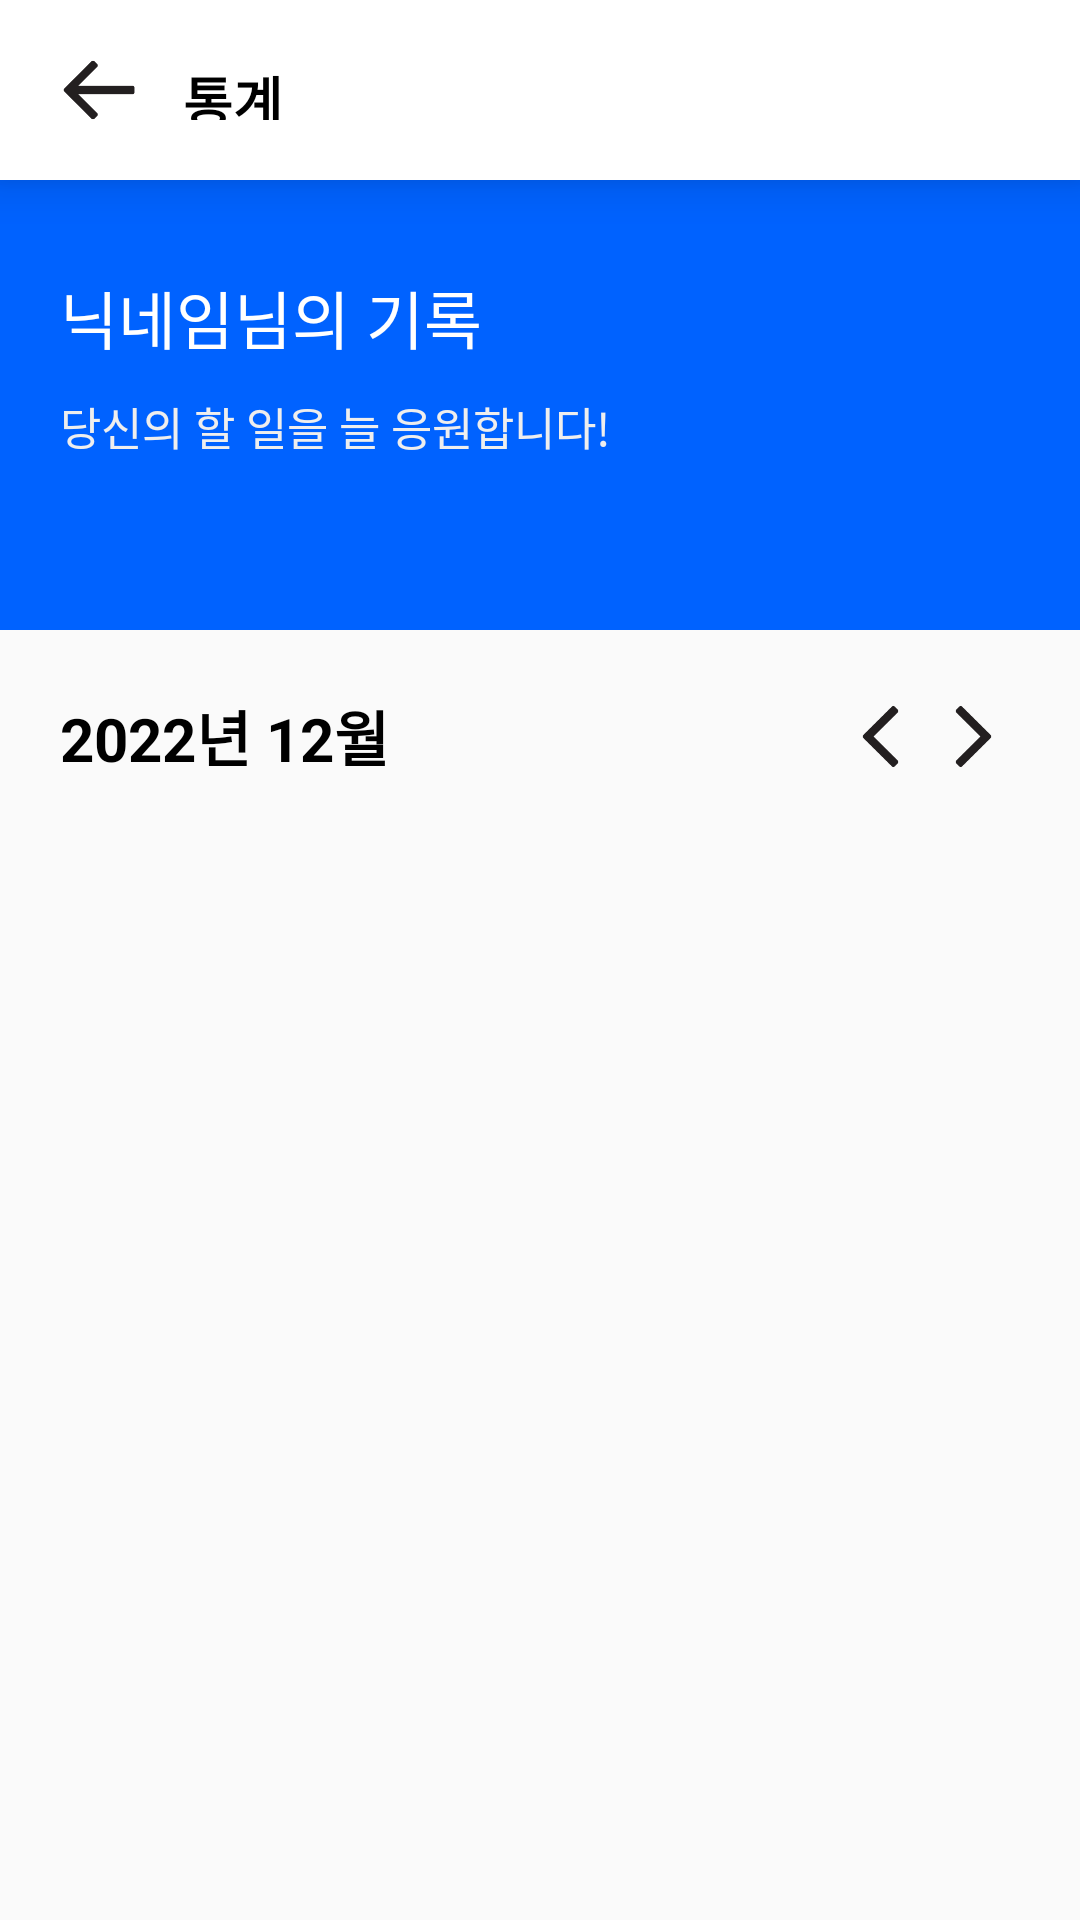

Layout XML and referenced resources for this Android screen:
<!-- AndroidManifest.xml: application theme Theme.Mustodo_test -->
<!-- res/layout/activity_stat.xml -->
<?xml version="1.0" encoding="utf-8"?>
<LinearLayout xmlns:android="http://schemas.android.com/apk/res/android"
    xmlns:app="http://schemas.android.com/apk/res-auto"
    xmlns:tools="http://schemas.android.com/tools"
    android:layout_width="match_parent"
    android:layout_height="match_parent"
    tools:context=".StatActivity"
    android:orientation="vertical">

    <LinearLayout
        android:id="@+id/header_menu_top"
        android:layout_width="match_parent"
        android:layout_height="60dp"
        android:background="#FFFFFF"
        android:elevation="10dp"
        android:gravity="center_vertical"
        android:orientation="horizontal"
        android:padding="20dp"
        tools:ignore="MissingConstraints">

        <ImageView
            android:id="@+id/backArrow"
            android:layout_width="26dp"
            android:layout_height="26dp"
            android:layout_marginRight="15dp"
            android:scaleType="fitCenter"
            android:src="@drawable/back_arrow" />

        <TextView
            android:layout_width="wrap_content"
            android:layout_height="wrap_content"
            android:text="통계"
            android:textColor="@color/black"
            android:textSize="18sp"
            android:textStyle="bold" />

    </LinearLayout>

    <LinearLayout
        android:layout_width="match_parent"
        android:layout_height="150dp"
        android:background="@color/main"
        android:orientation="vertical"
        android:padding="20dp">

        <TextView
            android:id="@+id/stat_user_nick"
            android:layout_width="wrap_content"
            android:layout_height="wrap_content"
            android:layout_marginTop="10dp"
            android:text="닉네임님의 기록"
            android:textColor="@color/white"
            android:textSize="21sp" />

        <TextView
            android:layout_width="wrap_content"
            android:layout_height="wrap_content"
            android:layout_marginTop="10dp"
            android:text="당신의 할 일을 늘 응원합니다!"
            android:textColor="#eeeeee"
            android:textSize="15sp" />

    </LinearLayout>

    <LinearLayout
        android:layout_width="match_parent"
        android:layout_height="wrap_content"
        android:layout_marginTop="20dp"
        android:paddingLeft="20dp"
        android:paddingRight="20dp"
        android:gravity="center">

        <TextView
            android:layout_width="wrap_content"
            android:layout_weight="1"
            android:layout_height="wrap_content"
            android:textSize="20sp"
            android:id="@+id/stat_month_text"
            android:textStyle="bold"
            android:textColor="@color/black"
            android:text="2022년 12월"/>

        <ImageButton
            android:id="@+id/stat_month_prev"
            android:layout_width="21dp"
            android:layout_height="21dp"
            android:scaleType="fitCenter"
            android:src="@drawable/left_arrow"
            android:background="@color/transparent"
            android:layout_margin="5dp"/>
        <ImageButton
            android:id="@+id/stat_month_next"
            android:layout_width="21dp"
            android:layout_height="21dp"
            android:scaleType="fitCenter"
            android:src="@drawable/right_arrow"
            android:background="@color/transparent"
            android:layout_margin="5dp"/>
    </LinearLayout>

    <GridView
        android:id="@+id/gridview"
        android:layout_width="match_parent"
        android:layout_height="wrap_content"
        android:layout_marginTop="30dp"
        android:layout_marginLeft="20dp"
        android:layout_marginRight="20dp"
        android:numColumns="7"/>


</LinearLayout>
<!-- resources referenced by this layout -->
<resources>
  <color name="black">#FF000000</color>
  <color name="main">#0062FF</color>
  <color name="transparent">#00000000</color>
  <color name="white">#FFFFFFFF</color>
  <!-- drawable back_arrow: png bitmap (drawable-v24, 1717 bytes) -->
  <!-- drawable left_arrow: png bitmap (drawable-v24, 2409 bytes) -->
  <!-- drawable right_arrow: png bitmap (drawable-v24, 2454 bytes) -->
  <style name="Theme.Mustodo_test" parent="Theme.AppCompat.DayNight">
          <item name="windowNoTitle">true</item>
          
          <item name="colorPrimary">@color/purple_500</item>
          <item name="colorPrimaryVariant">#0077FF</item>
          <item name="colorOnPrimary">@color/white</item>
          
          <item name="colorSecondary">@color/teal_200</item>
          <item name="colorSecondaryVariant">@color/teal_700</item>
          <item name="colorOnSecondary">@color/black</item>
          
          <item name="android:statusBarColor" tools:targetApi="l">?attr/colorPrimaryVariant</item>
          
          <item name="android:colorAccent">@color/main</item>
          <item name="android:numbersSelectorColor">@color/main</item>
      </style>
  <color name="purple_500">#FF6200EE</color>
  <color name="teal_200">#FF03DAC5</color>
  <color name="teal_700">#FF018786</color>
</resources>
